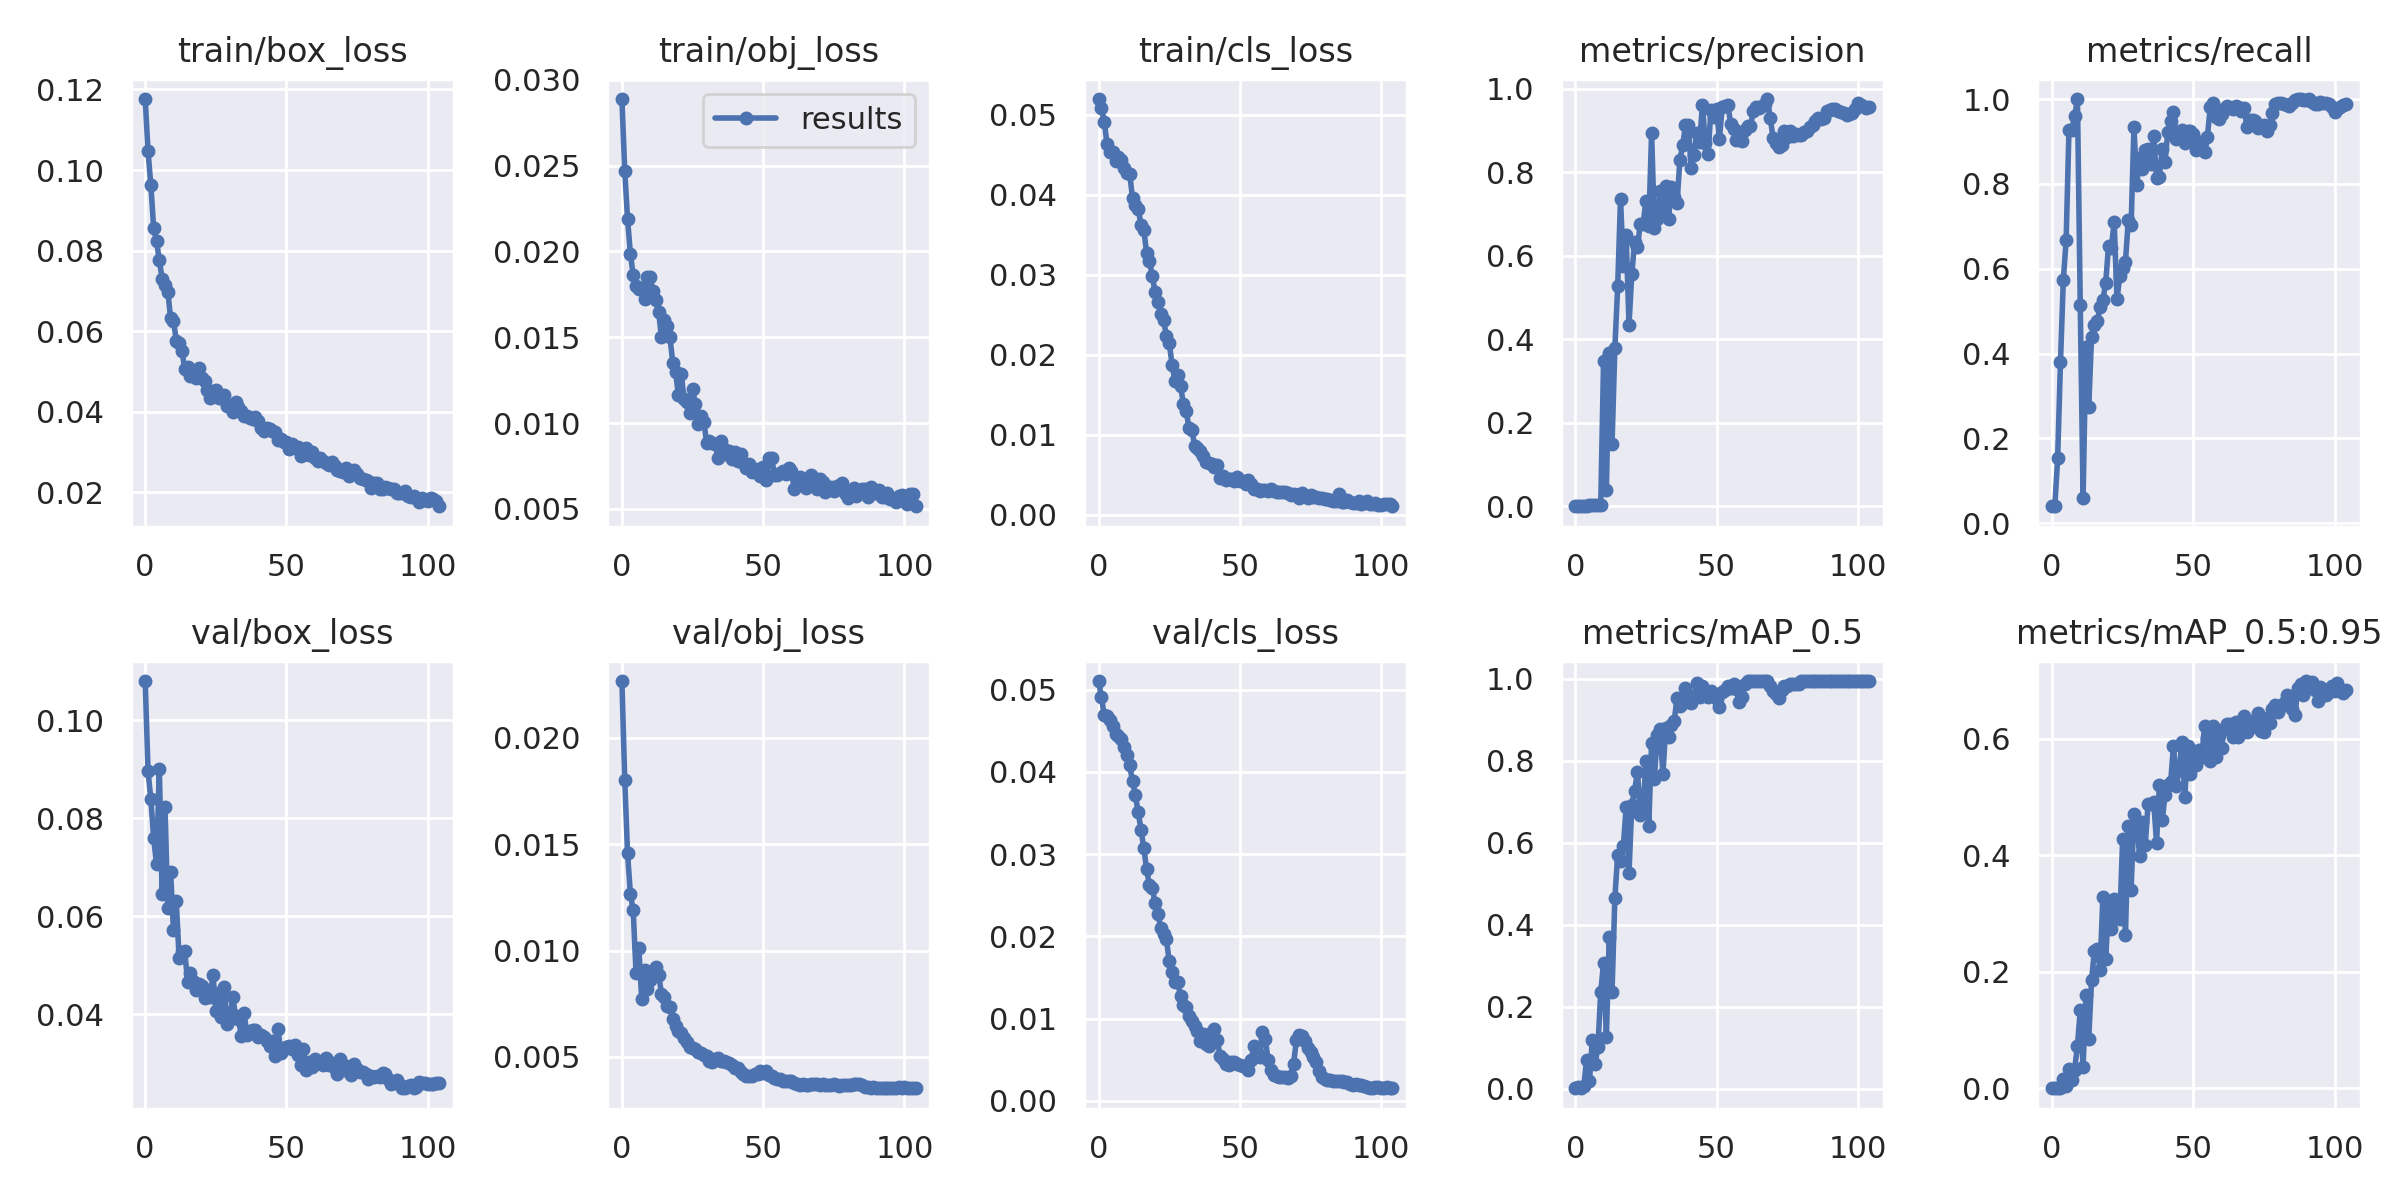

Data behind this chart, as committed beside it:
epoch, train/box_loss, train/obj_loss, train/cls_loss, metrics/precision, metrics/recall, metrics/mAP_0.5, metrics/mAP_0.5:0.95, val/box_loss, val/obj_loss, val/cls_loss, x/lr0, x/lr1, x/lr2
0, 0.1176, 0.02888, 0.05195, 0.002, 0.04, 0.001992, 0.0001992, 0.108, 0.02268, 0.05103, 0.0901, 0.0011, 0.0011
1, 0.1047, 0.02471, 0.05085, 0.0006579, 0.04, 0.004166, 0.0009322, 0.0896, 0.01804, 0.04908, 0.07928, 0.002278, 0.002278
2, 0.09618, 0.0219, 0.0491, 0.0005696, 0.1533, 0.001041, 0.0001772, 0.08381, 0.01457, 0.04686, 0.06843, 0.003434, 0.003434
3, 0.08552, 0.01986, 0.04628, 0.001479, 0.38, 0.005705, 0.001452, 0.07588, 0.01267, 0.04681, 0.05757, 0.004567, 0.004567
4, 0.08242, 0.01862, 0.04531, 0.001935, 0.5733, 0.07018, 0.01671, 0.07065, 0.01189, 0.04635, 0.04668, 0.005678, 0.005678
5, 0.07757, 0.018, 0.04534, 0.002693, 0.6667, 0.01776, 0.004369, 0.08994, 0.008959, 0.04556, 0.03576, 0.006765, 0.006765
6, 0.07297, 0.01782, 0.04415, 0.003695, 0.9267, 0.1182, 0.03347, 0.06443, 0.0101, 0.04454, 0.02483, 0.007831, 0.007831
7, 0.07158, 0.01787, 0.04466, 0.003868, 0.9267, 0.0605, 0.01401, 0.08236, 0.007732, 0.04434, 0.01387, 0.008873, 0.008873
8, 0.06982, 0.01723, 0.04435, 0.0038, 0.96, 0.1021, 0.03207, 0.06163, 0.009097, 0.04398, 0.009246, 0.009246, 0.009246
9, 0.06317, 0.01853, 0.04331, 0.00382, 1, 0.2363, 0.07291, 0.06892, 0.008188, 0.04305, 0.009246, 0.009246, 0.009246
10, 0.06262, 0.0185, 0.04264, 0.3474, 0.5135, 0.3066, 0.134, 0.05722, 0.008632, 0.04209, 0.009151, 0.009151, 0.009151
11, 0.05764, 0.01767, 0.04262, 0.04003, 0.05941, 0.1268, 0.03705, 0.06302, 0.008905, 0.04077, 0.009057, 0.009057, 0.009057
12, 0.05697, 0.01715, 0.03956, 0.367, 0.4143, 0.3692, 0.1593, 0.05139, 0.009208, 0.03889, 0.008963, 0.008963, 0.008963
13, 0.05504, 0.01647, 0.03866, 0.1496, 0.2733, 0.2361, 0.08496, 0.05268, 0.008874, 0.03713, 0.008869, 0.008869, 0.008869
14, 0.05053, 0.015, 0.03825, 0.3789, 0.44, 0.4656, 0.1857, 0.0528, 0.00798, 0.03513, 0.008774, 0.008774, 0.008774
15, 0.05106, 0.01598, 0.03621, 0.5268, 0.4667, 0.5705, 0.2357, 0.04661, 0.007831, 0.03298, 0.00868, 0.00868, 0.00868
16, 0.0489, 0.01566, 0.03558, 0.7365, 0.4778, 0.5549, 0.2399, 0.04832, 0.007372, 0.03072, 0.008586, 0.008586, 0.008586
17, 0.05015, 0.015, 0.0327, 0.5753, 0.5087, 0.5921, 0.2033, 0.04669, 0.007351, 0.02813, 0.008491, 0.008491, 0.008491
18, 0.04826, 0.01353, 0.03175, 0.6491, 0.5265, 0.6864, 0.328, 0.04486, 0.006773, 0.02621, 0.008397, 0.008397, 0.008397
19, 0.05087, 0.01298, 0.0298, 0.4344, 0.5664, 0.5268, 0.2227, 0.04622, 0.006445, 0.0259, 0.008303, 0.008303, 0.008303
20, 0.04832, 0.01161, 0.02781, 0.5576, 0.654, 0.6932, 0.3092, 0.04573, 0.00621, 0.02403, 0.008209, 0.008209, 0.008209
21, 0.04757, 0.01284, 0.02656, 0.6332, 0.6495, 0.7276, 0.2728, 0.04334, 0.006116, 0.02269, 0.008114, 0.008114, 0.008114
22, 0.0453, 0.01142, 0.02512, 0.6223, 0.7103, 0.7733, 0.3241, 0.04374, 0.005904, 0.02102, 0.00802, 0.00802, 0.00802
23, 0.04341, 0.01122, 0.0243, 0.6772, 0.5277, 0.669, 0.2975, 0.04341, 0.005679, 0.02025, 0.007926, 0.007926, 0.007926
24, 0.04513, 0.01061, 0.02233, 0.677, 0.5827, 0.6829, 0.2898, 0.04805, 0.005469, 0.01963, 0.007831, 0.007831, 0.007831
25, 0.04538, 0.01196, 0.02149, 0.7308, 0.6028, 0.7994, 0.427, 0.04057, 0.005436, 0.01698, 0.007737, 0.007737, 0.007737
26, 0.04337, 0.01112, 0.01871, 0.6712, 0.6168, 0.6407, 0.2637, 0.04428, 0.005393, 0.01572, 0.007643, 0.007643, 0.007643
27, 0.0435, 0.009934, 0.01675, 0.895, 0.7148, 0.8439, 0.4506, 0.03936, 0.005217, 0.01443, 0.007549, 0.007549, 0.007549
28, 0.04412, 0.01039, 0.01743, 0.6675, 0.702, 0.7555, 0.3411, 0.04547, 0.005163, 0.01439, 0.007454, 0.007454, 0.007454
29, 0.04142, 0.01006, 0.01609, 0.6874, 0.9341, 0.8635, 0.4711, 0.03791, 0.005077, 0.01274, 0.00736, 0.00736, 0.00736
30, 0.0415, 0.008856, 0.01385, 0.7556, 0.7983, 0.8773, 0.4563, 0.03908, 0.005024, 0.01161, 0.007266, 0.007266, 0.007266
31, 0.03984, 0.008943, 0.013, 0.6976, 0.8619, 0.7673, 0.3993, 0.04346, 0.004792, 0.01139, 0.007171, 0.007171, 0.007171
32, 0.04234, 0.008857, 0.01078, 0.766, 0.8344, 0.8806, 0.4566, 0.03959, 0.004763, 0.01035, 0.007077, 0.007077, 0.007077
33, 0.04117, 0.008782, 0.01059, 0.6881, 0.8794, 0.8578, 0.4173, 0.03899, 0.004907, 0.009654, 0.006983, 0.006983, 0.006983
34, 0.04028, 0.007936, 0.008631, 0.7656, 0.8823, 0.8876, 0.4876, 0.03563, 0.004941, 0.00912, 0.006889, 0.006889, 0.006889
35, 0.03891, 0.008946, 0.008362, 0.7406, 0.8458, 0.8978, 0.4879, 0.04032, 0.004819, 0.008435, 0.006794, 0.006794, 0.006794
36, 0.03895, 0.008483, 0.00794, 0.7257, 0.9125, 0.9527, 0.4921, 0.03567, 0.004827, 0.007304, 0.0067, 0.0067, 0.0067
37, 0.03844, 0.008218, 0.00738, 0.8282, 0.8139, 0.9347, 0.4208, 0.03665, 0.004765, 0.008151, 0.006606, 0.006606, 0.006606
38, 0.0383, 0.00837, 0.006607, 0.8655, 0.8173, 0.9407, 0.5211, 0.03682, 0.004719, 0.006862, 0.006511, 0.006511, 0.006511
39, 0.03876, 0.007885, 0.006472, 0.9121, 0.8831, 0.9769, 0.4595, 0.03678, 0.004633, 0.006632, 0.006417, 0.006417, 0.006417
40, 0.03765, 0.008327, 0.006326, 0.9139, 0.8514, 0.9493, 0.5026, 0.03537, 0.004463, 0.008356, 0.006323, 0.006323, 0.006323
41, 0.03601, 0.007773, 0.006001, 0.8103, 0.9234, 0.9417, 0.5204, 0.03573, 0.004465, 0.008749, 0.006229, 0.006229, 0.006229
42, 0.03512, 0.008175, 0.006162, 0.8417, 0.9478, 0.959, 0.5257, 0.03538, 0.004287, 0.007366, 0.006134, 0.006134, 0.006134
43, 0.036, 0.007679, 0.004552, 0.8948, 0.9696, 0.9904, 0.5881, 0.03443, 0.004195, 0.005483, 0.00604, 0.00604, 0.00604
44, 0.03577, 0.007387, 0.004809, 0.8736, 0.9058, 0.955, 0.5186, 0.03345, 0.004089, 0.005091, 0.005946, 0.005946, 0.005946
45, 0.03518, 0.007626, 0.004262, 0.9601, 0.9207, 0.9836, 0.5469, 0.03447, 0.004111, 0.004451, 0.005851, 0.005851, 0.005851
46, 0.03488, 0.007132, 0.004443, 0.8707, 0.9264, 0.9626, 0.5942, 0.03152, 0.004125, 0.004416, 0.005757, 0.005757, 0.005757
47, 0.03297, 0.007277, 0.004492, 0.8438, 0.8961, 0.955, 0.4992, 0.03706, 0.004184, 0.004676, 0.005663, 0.005663, 0.005663
48, 0.03314, 0.007338, 0.004187, 0.9488, 0.9245, 0.9717, 0.5878, 0.03212, 0.004206, 0.004764, 0.005569, 0.005569, 0.005569
49, 0.0325, 0.006937, 0.004719, 0.933, 0.9242, 0.9619, 0.5392, 0.03316, 0.004323, 0.004522, 0.005474, 0.005474, 0.005474
50, 0.03252, 0.007422, 0.004141, 0.9506, 0.9166, 0.9516, 0.5759, 0.03321, 0.004248, 0.004388, 0.00538, 0.00538, 0.00538
51, 0.03084, 0.00667, 0.004169, 0.8801, 0.88, 0.9328, 0.5539, 0.03348, 0.004351, 0.00429, 0.005286, 0.005286, 0.005286
52, 0.03192, 0.007944, 0.003877, 0.9556, 0.8982, 0.9693, 0.5809, 0.03286, 0.004157, 0.004188, 0.005191, 0.005191, 0.005191
53, 0.03104, 0.007954, 0.00428, 0.9581, 0.8985, 0.9733, 0.5677, 0.03371, 0.004081, 0.003712, 0.005097, 0.005097, 0.005097
54, 0.03126, 0.006964, 0.003805, 0.9615, 0.874, 0.9817, 0.6223, 0.03161, 0.004008, 0.004969, 0.005003, 0.005003, 0.005003
55, 0.02896, 0.00695, 0.003211, 0.9154, 0.9116, 0.9769, 0.6011, 0.02961, 0.003968, 0.006693, 0.004909, 0.004909, 0.004909
56, 0.02996, 0.007088, 0.003171, 0.904, 0.9807, 0.9883, 0.5609, 0.03293, 0.003981, 0.005922, 0.004814, 0.004814, 0.004814
57, 0.03109, 0.007213, 0.002912, 0.8764, 0.9909, 0.975, 0.6211, 0.02864, 0.003887, 0.005392, 0.00472, 0.00472, 0.00472
58, 0.02913, 0.007056, 0.003047, 0.8812, 0.9567, 0.9436, 0.5691, 0.03017, 0.003854, 0.008352, 0.004626, 0.004626, 0.004626
59, 0.02995, 0.007376, 0.003114, 0.8759, 0.9527, 0.955, 0.6053, 0.02929, 0.003844, 0.007544, 0.004531, 0.004531, 0.004531
... 45 more rows
